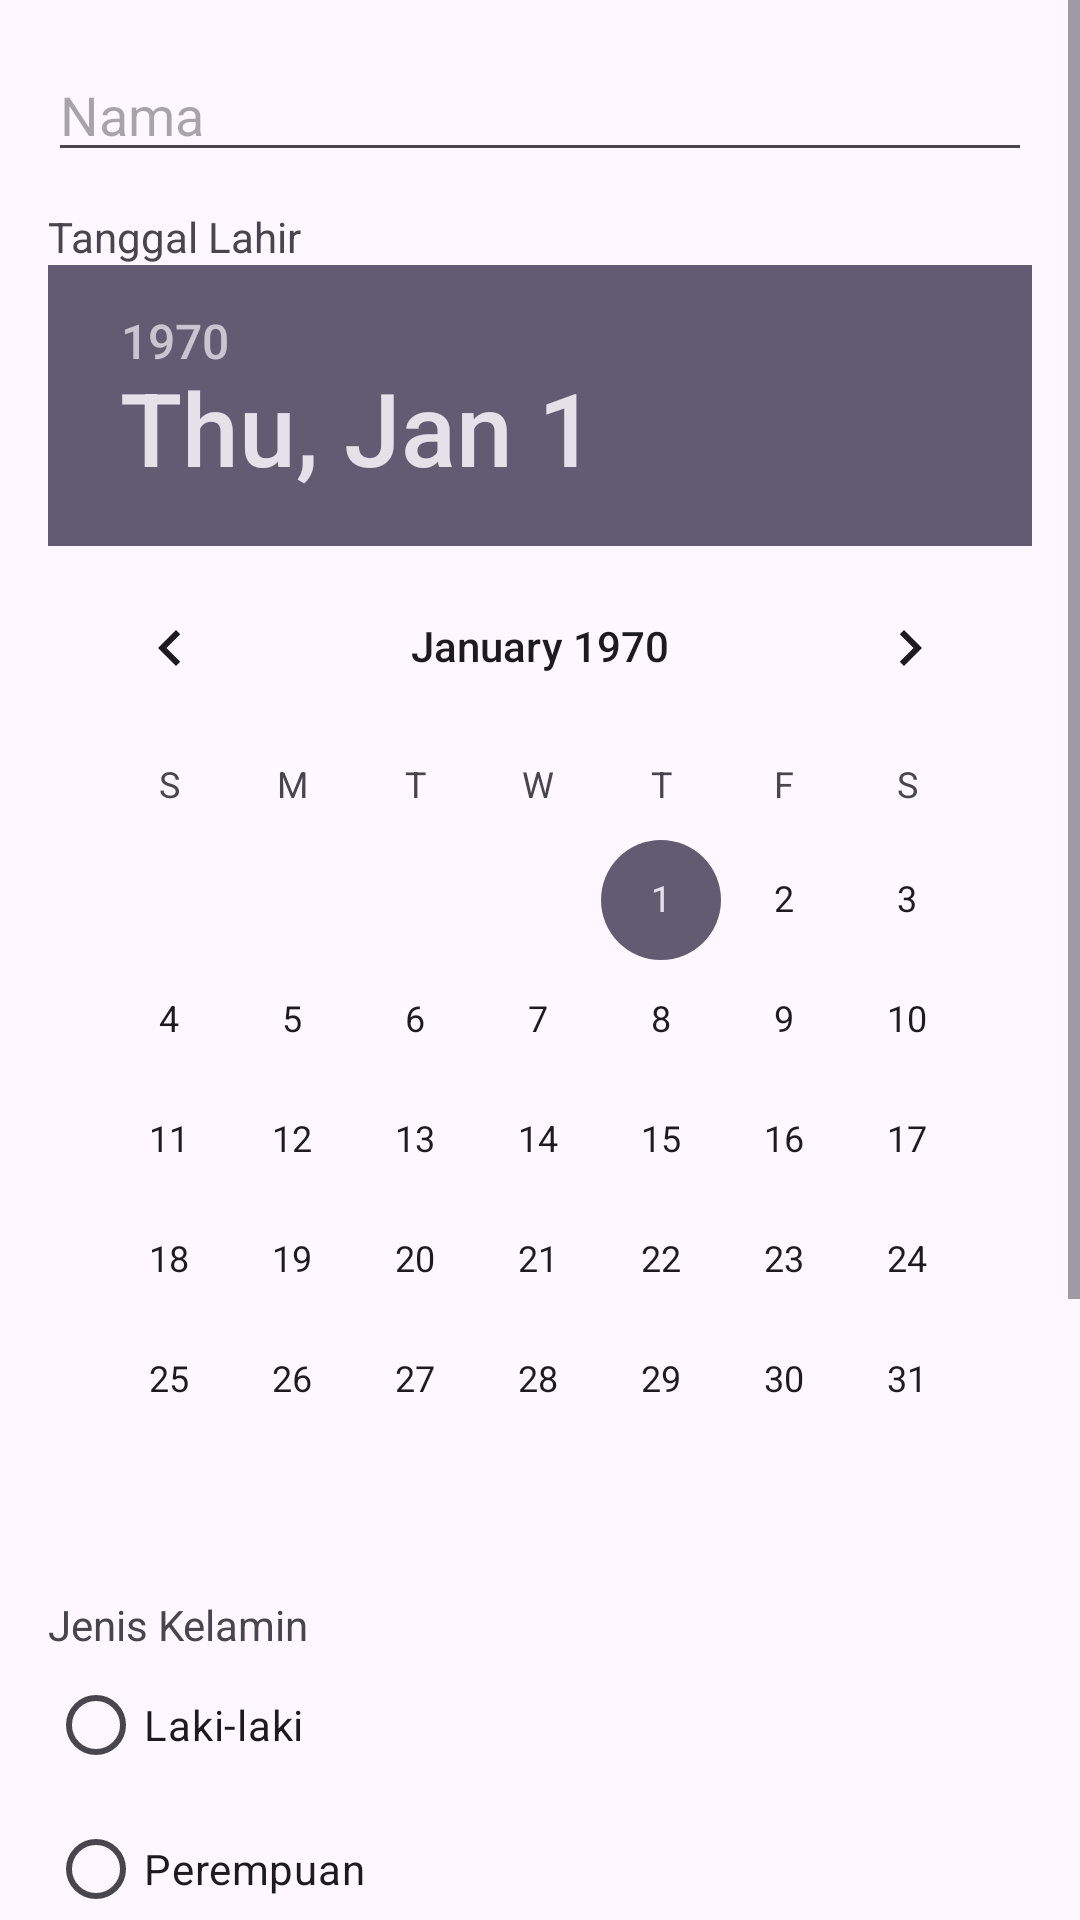

Layout XML and referenced resources for this Android screen:
<!-- AndroidManifest.xml: application theme Theme.Filbert_Chrome -->
<!-- res/layout/activity_register.xml -->
<?xml version="1.0" encoding="utf-8"?>
<androidx.constraintlayout.widget.ConstraintLayout xmlns:android="http://schemas.android.com/apk/res/android"
    xmlns:app="http://schemas.android.com/apk/res-auto"
    xmlns:tools="http://schemas.android.com/tools"
    android:id="@+id/main"
    android:layout_width="match_parent"
    android:layout_height="match_parent"
    tools:context=".RegisterActivity">

    <ScrollView xmlns:android="http://schemas.android.com/apk/res/android"
        android:layout_width="match_parent"
        android:layout_height="match_parent">

        <LinearLayout
            android:layout_width="match_parent"
            android:layout_height="wrap_content"
            android:orientation="vertical"
            android:padding="16dp">

            
            <EditText
                android:id="@+id/etNama"
                android:layout_width="match_parent"
                android:layout_height="wrap_content"
                android:hint="Nama"
                android:inputType="textPersonName" />

            
            <TextView
                android:layout_width="wrap_content"
                android:layout_height="wrap_content"
                android:text="Tanggal Lahir"
                android:layout_marginTop="12dp"/>

            <DatePicker
                android:id="@+id/datePicker"
                android:layout_width="match_parent"
                android:layout_height="wrap_content" />

            
            <TextView
                android:layout_width="wrap_content"
                android:layout_height="wrap_content"
                android:text="Jenis Kelamin"
                android:layout_marginTop="12dp"/>

            <RadioGroup
                android:id="@+id/rgGender"
                android:layout_width="match_parent"
                android:layout_height="wrap_content">

                <RadioButton
                    android:id="@+id/rbLaki"
                    android:layout_width="wrap_content"
                    android:layout_height="wrap_content"
                    android:text="Laki-laki" />

                <RadioButton
                    android:id="@+id/rbPerempuan"
                    android:layout_width="wrap_content"
                    android:layout_height="wrap_content"
                    android:text="Perempuan" />
            </RadioGroup>

            
            <TextView
                android:layout_width="wrap_content"
                android:layout_height="wrap_content"
                android:text="Agama"
                android:layout_marginTop="12dp"/>

            <Spinner
                android:id="@+id/spAgama"
                android:layout_width="match_parent"
                android:layout_height="wrap_content" />

            
            <EditText
                android:id="@+id/etUsername"
                android:layout_width="match_parent"
                android:layout_height="wrap_content"
                android:hint="Username"
                android:layout_marginTop="12dp"
                android:inputType="text" />

            
            <EditText
                android:id="@+id/etPassword"
                android:layout_width="match_parent"
                android:layout_height="wrap_content"
                android:hint="Password"
                android:layout_marginTop="12dp"
                android:inputType="textPassword" />

            
            <EditText
                android:id="@+id/etConfirmPassword"
                android:layout_width="match_parent"
                android:layout_height="wrap_content"
                android:hint="Confirm Password"
                android:layout_marginTop="12dp"
                android:inputType="textPassword" />

            
            <Button
                android:id="@+id/btnRegister"
                android:layout_width="match_parent"
                android:layout_height="wrap_content"
                android:text="Daftar"
                android:layout_marginTop="20dp" />

        </LinearLayout>
    </ScrollView>

</androidx.constraintlayout.widget.ConstraintLayout>
<!-- resources referenced by this layout -->
<resources>
  <style name="Theme.Filbert_Chrome" parent="Base.Theme.Filbert_Chrome" />
  <style name="Base.Theme.Filbert_Chrome" parent="Theme.Material3.DayNight.NoActionBar">
          
          
      </style>
</resources>
